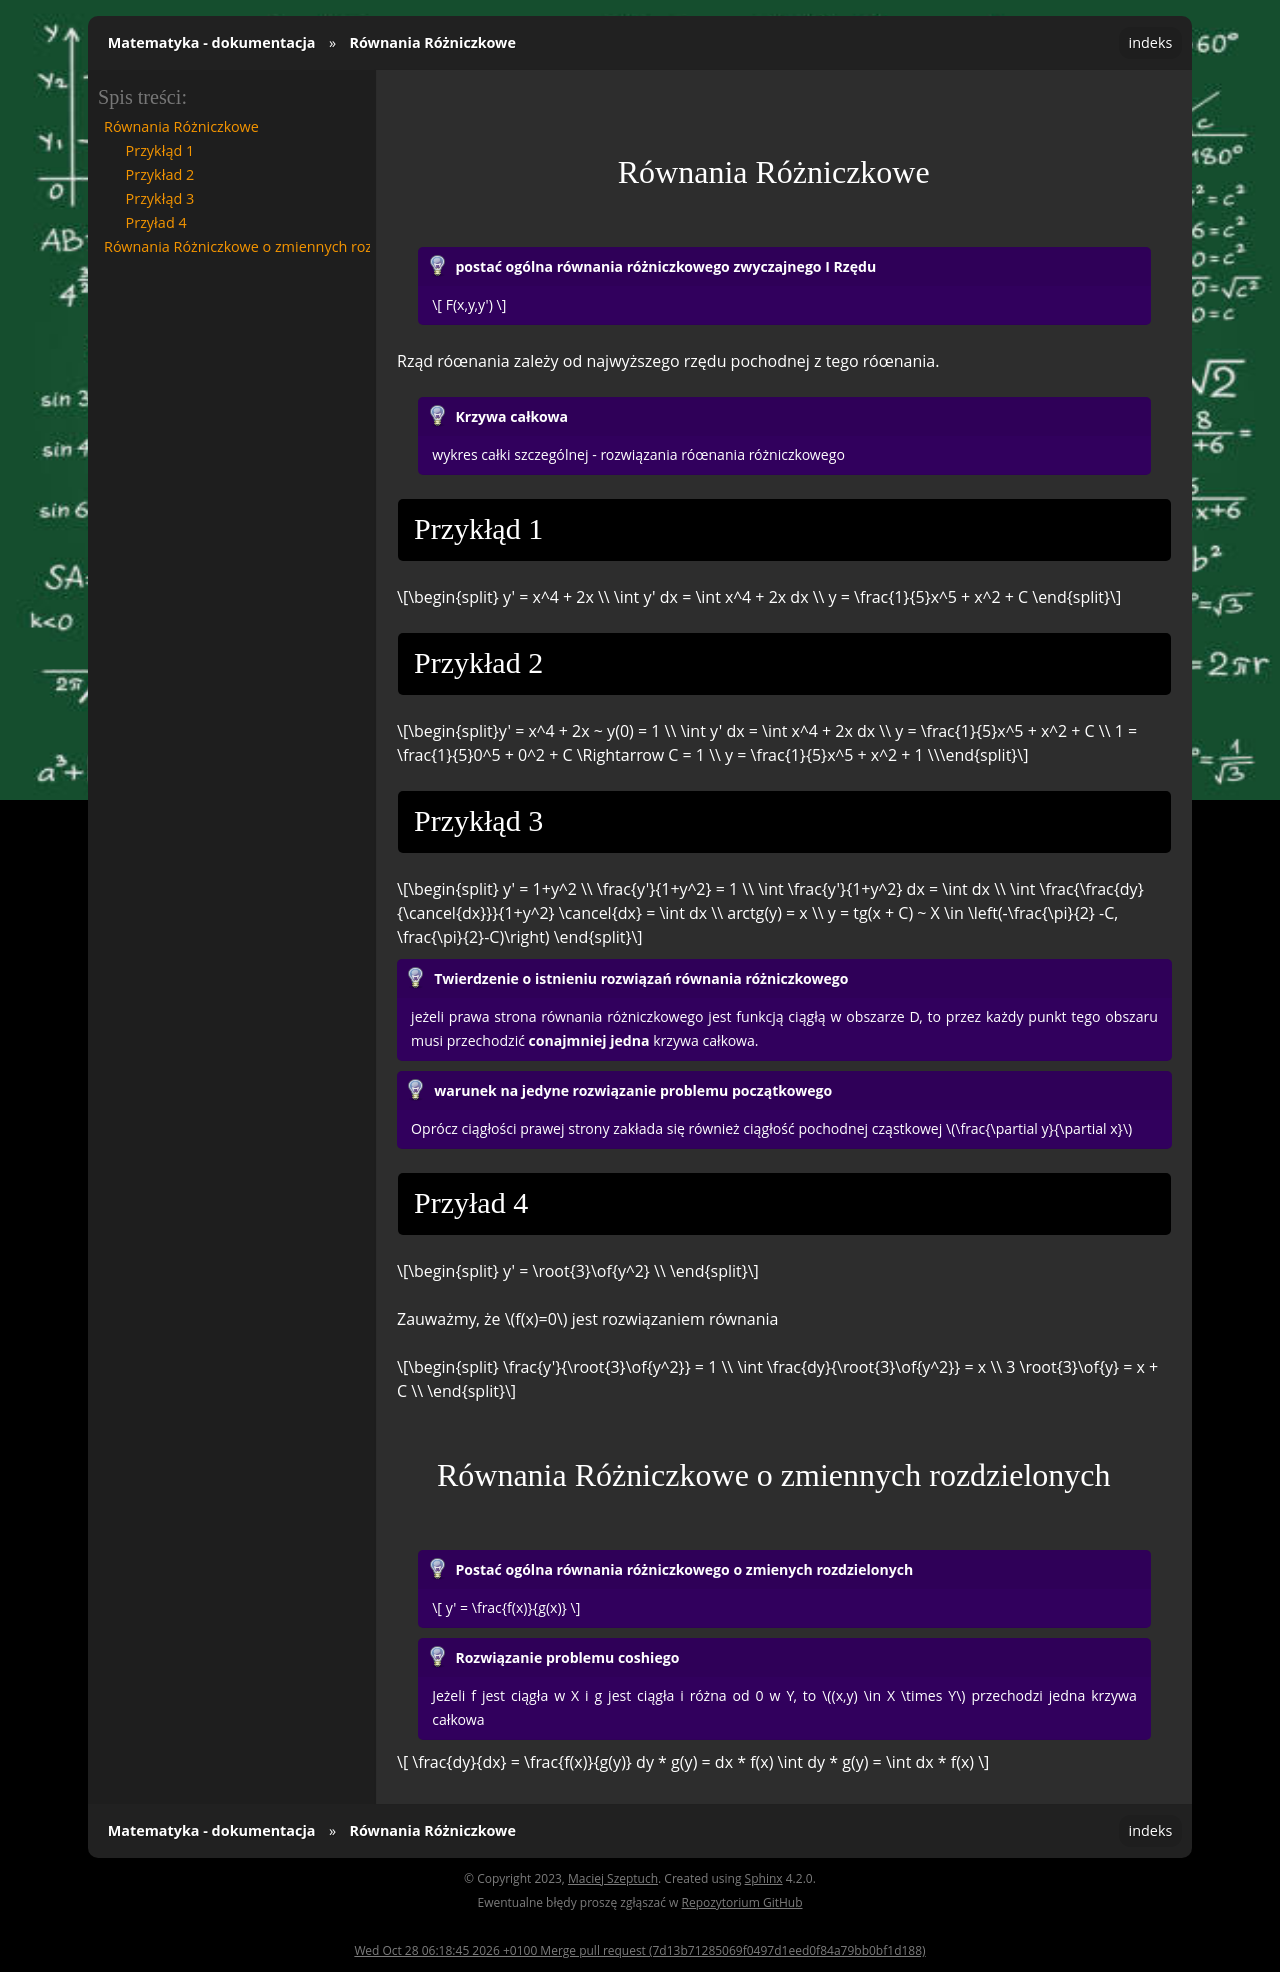

repository: gucio321/matematyka · page: assets/notes/02matematyka2/matematyka2_2024.03.05.html · generator: sphinx

## Równania Różniczkowe

```{admonition} postać ogólna równania różniczkowego zwyczajnego I Rzędu
$$
F(x,y,y')
$$
```

Rząd róœnania zależy od najwyższego rzędu pochodnej z tego róœnania.

```{admonition} Krzywa całkowa
wykres całki szczególnej - rozwiązania róœnania różniczkowego
```

### Przykłąd 1

$$
y' = x^4 + 2x \\
\int y' dx = \int x^4 + 2x dx \\
y = \frac{1}{5}x^5 + x^2 + C
$$

### Przykład 2 

```{math}
y' = x^4 + 2x ~ y(0) = 1 \\
\int y' dx = \int x^4 + 2x dx \\
y = \frac{1}{5}x^5 + x^2 + C \\
1 = \frac{1}{5}0^5 + 0^2 + C \Rightarrow C = 1 \\
y = \frac{1}{5}x^5 + x^2 + 1 \\
```

### Przykłąd 3

$$
y' = 1+y^2 \\
\frac{y'}{1+y^2} = 1 \\
\int \frac{y'}{1+y^2} dx = \int dx \\
\int \frac{\frac{dy}{\cancel{dx}}}{1+y^2} \cancel{dx} = \int dx \\
arctg(y) = x \\
y = tg(x + C) ~ X \in \left(-\frac{\pi}{2} -C, \frac{\pi}{2}-C)\right)
$$

```{admonition} Twierdzenie o istnieniu rozwiązań równania różniczkowego
jeżeli prawa strona równania różniczkowego jest funkcją ciągłą w obszarze D,
to przez każdy punkt tego obszaru musi przechodzić **conajmniej jedna** krzywa całkowa.
```

```{admonition} warunek na jedyne rozwiązanie problemu początkowego
Oprócz ciągłości prawej strony zakłada się również ciągłość pochodnej cząstkowej $\frac{\partial y}{\partial x}$
```

### Przyład 4

$$
y' = \root{3}\of{y^2} \\
$$

Zauważmy, że $f(x)=0$ jest rozwiązaniem równania

$$
\frac{y'}{\root{3}\of{y^2}} = 1 \\
\int \frac{dy}{\root{3}\of{y^2}} = x \\
3 \root{3}\of{y} = x + C \\
$$

## Równania Różniczkowe o zmiennych rozdzielonych

```{admonition} Postać ogólna równania różniczkowego o zmienych rozdzielonych
$$
y' = \frac{f(x)}{g(x)}
$$
```

```{admonition} Rozwiązanie problemu coshiego
Jeżeli f jest ciągła w X i g jest ciągła i różna od 0 w Y, to $(x,y) \in X \times Y$ przechodzi jedna krzywa całkowa
```

$$
\frac{dy}{dx} = \frac{f(x)}{g(y)}
dy * g(y) = dx * f(x)
\int dy * g(y) = \int dx * f(x)
$$
